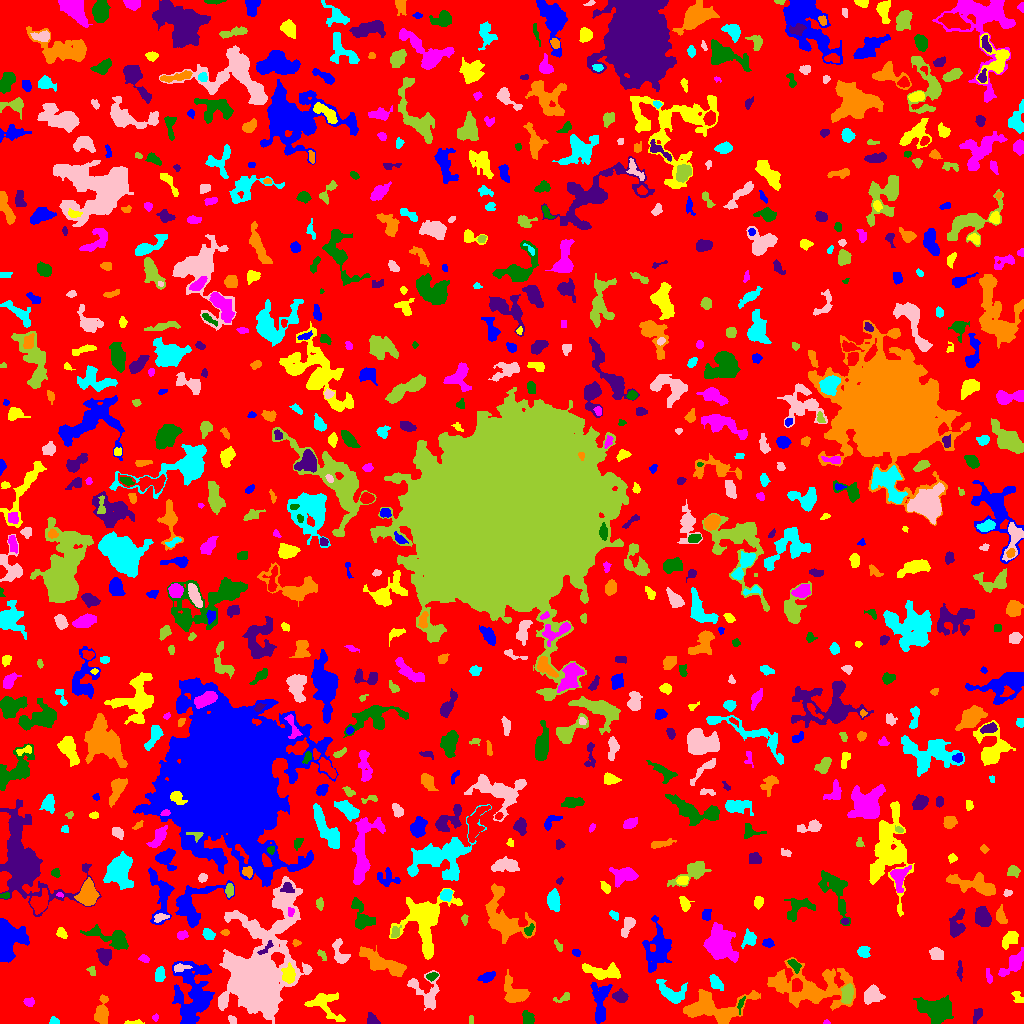

The file beside this chart, header and first rows:
ID, X, Y, A, B, theta, total_flux, mu_max, mu_median, mu_mean, R_fwhm, R_e, R10, R90, x_start, x_end, y_start, y_end, area, greylevel
0, 512, 505.7, 303.8, 296, -0.7608, 976183, 9.0, 1.0, 1.303, 48.32, 220.9, 83.95, 363, 0, 1023, 0, 1023, 749397, 1.303
1, 599.7, 23.21, 11.15, 4.103, -1.567, 1702, 9.0, 4.0, 3.684, 6.676, 6.933, 2.706, 10.73, 590, 612, 0, 41, 462, 5.684
2, 134.1, 0.9811, 5.125, 0.9839, 0.02247, 106.0, 3.0, 2.0, 1.582, 3.338, 2.646, 0.9772, 4.107, 124, 144, 0, 4, 67, 4.582
3, 826.4, 0.7143, 1.362, 0.7643, -0.02676, 21.0, 2.0, 1.0, 0.7241, 2.185, 1.262, 0.5642, 1.954, 823, 830, 0, 4, 29, 5.724
4, 936.1, 14.62, 7.866, 5.328, -0.1525, 1984, 8.0, 2.0, 2.859, 8.156, 7.421, 2.932, 12.35, 913, 953, 0, 28, 694, 5.859
5, 371.8, 3.981, 3.28, 2.322, -0.8719, 485.0, 8.0, 4.0, 4.254, 4.478, 3.29, 1.382, 5.202, 367, 380, 0, 11, 114, 6.254
6, 713.7, 15.75, 18.52, 7.839, 0.04605, 3663, 8.0, 3.0, 3.526, 12.58, 10.62, 4.222, 16.24, 683, 760, 0, 34, 1039, 5.526
7, 53.73, 2.094, 1.971, 1.671, -0.2434, 96.0, 4.0, 1.5, 1.455, 3.241, 2.257, 0.7979, 3.478, 49, 59, 0, 7, 66, 6.455
8, 232.1, 3.613, 2.458, 1.69, -0.9179, 111.0, 3.0, 2.0, 1.682, 3.338, 2.585, 0.9772, 4.029, 228, 236, 0, 8, 66, 4.682
9, 471.0, 3.5, 2.291, 1.225, -0.0, 64.0, 2.0, 2.0, 1.488, 3.568, 2.185, 0.9772, 3.241, 469, 473, 0, 8, 43, 4.488
10, 768, 13.03, 6.369, 3.501, 1.494, 483.0, 5.0, 3.0, 2.698, 5.528, 4.652, 1.871, 6.91, 761, 777, 0, 22, 179, 4.698
11, 189.0, 11.4, 2.383, 1.828, 1.405, 121.0, 3.0, 2.0, 1.862, 3.613, 2.646, 1.128, 4.029, 185, 193, 6, 15, 65, 10.86
12, 324, 19.47, 9.88, 5.801, -0.627, 807.0, 7.0, 1.0, 1.793, 3.868, 6.18, 2.111, 10.46, 304, 345, 2, 31, 450, 4.793
13, 155.1, 5.818, 1.711, 1.581, 0.9582, 66.0, 3.0, 1.5, 1.571, 2.585, 2.034, 0.7979, 3.241, 152, 158, 2, 10, 42, 4.571
14, 528, 4.67, 3.136, 2.525, -1.261, 578.0, 9.0, 4.0, 4.014, 4.406, 3.523, 1.382, 5.528, 522, 534, 0, 13, 144, 7.014
15, 977.1, 8.092, 4.494, 1.958, 1.115, 141.0, 2.0, 1.0, 1.237, 5.726, 3.338, 1.493, 5.293, 973, 982, 0, 15, 114, 4.237
16, 101.7, 10.9, 5.734, 3.01, 1.42, 662.0, 6.0, 2.0, 2.259, 6.129, 4.72, 1.871, 7.632, 94, 108, 0, 29, 293, 7.259
17, 671.8, 29.74, 7.627, 4.35, -0.5021, 946.0, 7.0, 2.0, 2.529, 5.14, 5.557, 2.111, 9.339, 656, 687, 20, 44, 374, 5.529
18, 873.2, 27.91, 4.402, 3.6, 0.2283, 569.0, 6.0, 2.0, 2.054, 5.47, 4.787, 1.784, 7.919, 864, 885, 19, 39, 277, 6.054
19, 563.1, 25.49, 4.592, 1.893, 0.3343, 120.0, 3.0, 1.0, 1.2, 2.877, 2.932, 0.9772, 4.886, 553, 569, 21, 31, 100, 4.2
20, 66.95, 38.84, 15.62, 12.79, -0.06151, 13389, 22.0, 4.0, 5.257, 9.458, 13.15, 4.618, 23.95, 21, 111, 0, 79, 2547, 7.257
21, 193.6, 29.79, 16.22, 9.385, -1.527, 4446, 11.0, 3.0, 3.264, 6.979, 11.41, 4.107, 18.25, 172, 214, 0, 62, 1362, 6.264
22, 1018, 25.84, 3.763, 2.212, -0.9542, 158.0, 4.0, 1.0, 1.519, 3.909, 3.09, 1.128, 4.951, 1011, 1023, 21, 32, 104, 4.519
23, 28.9, 21.61, 2.566, 1.902, -0.08698, 157.0, 4.0, 2.0, 1.805, 3.989, 2.706, 0.9772, 4.334, 23, 34, 17, 26, 87, 6.805
24, 740.8, 19.45, 4.252, 1.345, 1.26, 102.0, 3.0, 1.0, 1.397, 2.985, 2.646, 0.9772, 4.297, 737, 745, 9, 27, 73, 6.397
25, 620.1, 26.88, 3.333, 2.619, -0.2902, 898.0, 11.0, 6.0, 5.612, 5.171, 3.785, 1.596, 5.863, 612, 628, 21, 35, 160, 8.613
26, 515.5, 29.13, 6.865, 4.735, -0.7748, 1002, 8.0, 2.0, 2.42, 5.642, 5.262, 2.034, 9.608, 504, 530, 21, 54, 414, 5.42
27, 715.6, 41.04, 4, 2.226, -0.9205, 369.0, 5.0, 2.0, 2.278, 4.918, 3.742, 1.493, 5.698, 709, 723, 33, 49, 162, 6.278
28, 426.2, 30.92, 10.4, 7.003, -0.9692, 1243, 5.0, 2.0, 2.708, 8.5, 7.181, 2.764, 10.97, 407, 439, 13, 53, 459, 4.708
29, 847.4, 29.56, 5.005, 2.576, 1.396, 628.0, 6.0, 3.0, 2.962, 6.383, 4.687, 1.871, 7.047, 841, 853, 20, 40, 212, 7.962
30, 124.5, 32.71, 5.039, 2.349, -1.261, 555.0, 6.0, 2.0, 2.523, 5.642, 4.297, 1.693, 6.747, 117, 131, 21, 43, 220, 6.523
31, 487, 46.59, 3.907, 1.972, 0.3424, 468.0, 8.0, 3.0, 3.25, 4.334, 3.432, 1.382, 5.614, 477, 495, 41, 52, 144, 6.25
32, 603.5, 51.14, 9.717, 3.299, -0.08666, 1600, 11.0, 3.0, 4.04, 5.441, 5.944, 2.185, 9.756, 582, 620, 44, 61, 396, 7.04
33, 988.7, 46.96, 4.012, 1.367, -1.353, 139.0, 4.0, 2.0, 1.759, 3.827, 2.932, 1.128, 4.514, 986, 992, 40, 55, 79, 4.759
34, 431.6, 47.11, 2.868, 1.831, 0.354, 139.0, 4.0, 2.0, 1.695, 3.656, 2.877, 0.9772, 4.618, 426, 438, 42, 51, 82, 5.695
35, 959.8, 52.26, 5.093, 1.346, -1.549, 119.0, 3.0, 1.0, 1.322, 3.038, 2.877, 0.9772, 4.754, 956, 962, 42, 63, 90, 4.322
36, 811.7, 35.57, 21.18, 10.09, -0.05658, 5403, 10.0, 3.0, 3.169, 10.11, 12.64, 4.583, 20.96, 767, 855, 13, 66, 1705, 5.169
37, 159.5, 49.21, 3.51, 2.186, 1.443, 297.0, 5.0, 2.0, 2.121, 4.406, 3.613, 1.382, 5.412, 155, 165, 42, 57, 140, 6.121
38, 179.9, 55.78, 3.804, 1.563, 0.1206, 134.0, 4.0, 1.0, 1.264, 3.568, 2.877, 0.9772, 4.583, 174, 192, 51, 60, 106, 8.264
39, 92.31, 51.61, 2.706, 1.672, -1.081, 121.0, 4.0, 2.0, 1.833, 3.656, 2.459, 0.9772, 3.742, 86, 95, 48, 57, 66, 6.833
40, 537.3, 61.15, 9.465, 4.18, 0.7803, 1027, 5.0, 3.0, 3.012, 8.444, 6.308, 2.523, 9.458, 523, 551, 51, 80, 341, 5.012
41, 657.4, 74.72, 11.35, 6.571, 1.43, 1309, 5.0, 2.0, 1.736, 5.971, 8.921, 3.192, 13.61, 642, 671, 51, 108, 754, 4.736
42, 288.4, 48.92, 4.268, 3.098, -1.534, 726.0, 9.0, 3.0, 3.49, 4.26, 4.583, 1.693, 7.069, 281, 295, 40, 61, 208, 12.49
43, 144, 64.79, 2.437, 1.653, -0.2928, 163.0, 7.0, 2.0, 2.233, 2.034, 2.459, 0.7979, 4.107, 138, 149, 61, 69, 73, 5.233
44, 794.8, 58.06, 3.652, 2.093, -0.8195, 327.0, 6.0, 2.0, 2.795, 4.26, 3.385, 1.382, 5.382, 787, 801, 50, 64, 117, 6.795
45, 104.9, 67.63, 3.537, 3.183, -1.542, 814.0, 9.0, 4.0, 3.99, 5.14, 4.222, 1.693, 6.652, 96, 111, 58, 75, 204, 8.99
46, 384.4, 59.47, 14.36, 4.008, -0.4488, 1893, 9.0, 2.0, 3.068, 5.528, 7.632, 2.706, 12.69, 359, 406, 47, 78, 617, 5.068
47, 863.5, 71.87, 2.889, 2.608, -0.9708, 376.0, 6.0, 3.0, 2.892, 4.787, 3.478, 1.382, 5.412, 857, 870, 66, 77, 130, 5.892
48, 937, 68.93, 3.432, 2.826, -0.5607, 378.0, 5.0, 2.0, 2.392, 4.951, 3.989, 1.493, 5.997, 929, 943, 64, 76, 158, 5.392
49, 321.7, 68.71, 3.3, 1.547, -0.8712, 93.0, 3.0, 1.0, 1.329, 2.764, 2.585, 0.9772, 4.184, 317, 326, 63, 74, 70, 4.329
50, 892.3, 68.24, 11.2, 4.262, 0.9203, 1732, 9.0, 3.0, 3.121, 6.257, 6.91, 2.585, 11.34, 876, 909, 54, 91, 555, 6.121
51, 575.8, 70.65, 1.839, 1.473, -0.2638, 78.0, 4.0, 1.0, 1.322, 2.821, 2.111, 0.5642, 3.338, 572, 580, 67, 74, 59, 5.322
52, 1010, 84.01, 4.905, 3.072, 0.7545, 666.0, 6.0, 3.0, 3.142, 6.555, 4.787, 1.871, 7.356, 1002, 1018, 74, 92, 212, 6.142
53, 1014, 60.62, 7.896, 2.93, 0.7682, 969.0, 8.0, 3.0, 2.963, 6.103, 5.262, 2.034, 8.406, 998, 1023, 47, 76, 327, 5.963
54, 111, 85.28, 12.11, 3.607, -0.3611, 963.0, 6.0, 2.0, 2.053, 7.569, 6.333, 2.394, 10.09, 80, 128, 74, 99, 469, 6.053
55, 265.8, 75.07, 5.278, 1.54, 0.7718, 258.0, 5.0, 3.0, 2.835, 4.146, 3.09, 1.262, 4.72, 257, 273, 69, 83, 91, 14.84
56, 296.3, 80.56, 2.143, 1.511, 0.08543, 73.0, 3.0, 1.0, 1.404, 2.646, 2.185, 0.7979, 3.432, 292, 301, 77, 84, 52, 5.404
57, 749, 84.41, 4.003, 3.196, 1.168, 593.0, 6.0, 3.0, 3.331, 6.129, 4.334, 1.693, 6.676, 741, 756, 75, 95, 178, 5.331
58, 339.8, 70.44, 7.153, 3.173, -1.241, 499.0, 5.0, 2.0, 2.142, 5.262, 4.549, 1.784, 7.269, 332, 350, 60, 85, 233, 5.142
59, 558.7, 77.31, 3.225, 1.545, -1.017, 124.0, 4.0, 1.5, 1.771, 3.338, 2.523, 0.9772, 4.222, 554, 562, 72, 84, 70, 5.771
... 787 more rows
